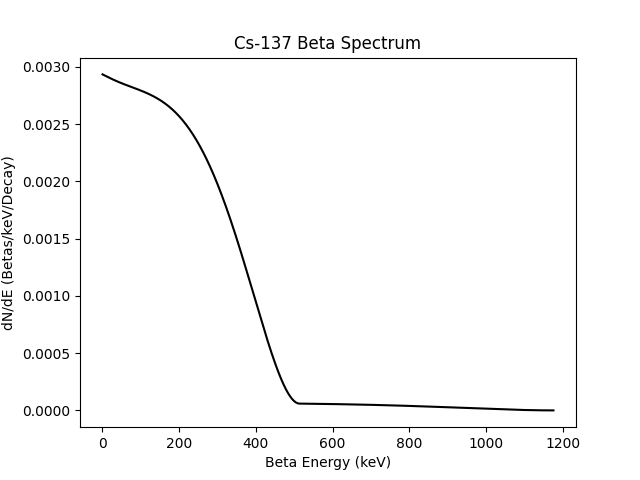

Data behind this chart, as committed beside it:
energy, dN/dE
1.0, 0.002935
2.0, 0.002933
3.0, 0.002931
4.0, 0.00293
5.0, 0.002928
6.0, 0.002926
7.0, 0.002925
8.0, 0.002923
9.0, 0.002921
10.0, 0.00292
11.0, 0.002918
12.0, 0.002916
13.0, 0.002915
14.0, 0.002913
15.0, 0.002911
16.0, 0.00291
17.0, 0.002908
18.0, 0.002906
19.0, 0.002905
20.0, 0.002903
21.0, 0.002902
22.0, 0.0029
23.0, 0.002898
24.0, 0.002897
25.0, 0.002895
26.0, 0.002894
27.0, 0.002892
28.0, 0.00289
29.0, 0.002889
30.0, 0.002887
31.0, 0.002886
32.0, 0.002884
33.0, 0.002883
34.0, 0.002881
35.0, 0.00288
36.0, 0.002878
37.0, 0.002877
38.0, 0.002875
39.0, 0.002874
40.0, 0.002872
41.0, 0.002871
42.0, 0.00287
43.0, 0.002868
44.0, 0.002867
45.0, 0.002865
46.0, 0.002864
47.0, 0.002863
48.0, 0.002861
49.0, 0.00286
50.0, 0.002858
51.0, 0.002857
52.0, 0.002856
53.0, 0.002854
54.0, 0.002853
55.0, 0.002852
56.0, 0.00285
57.0, 0.002849
58.0, 0.002848
59.0, 0.002847
60.0, 0.002845
... 1,115 more rows
